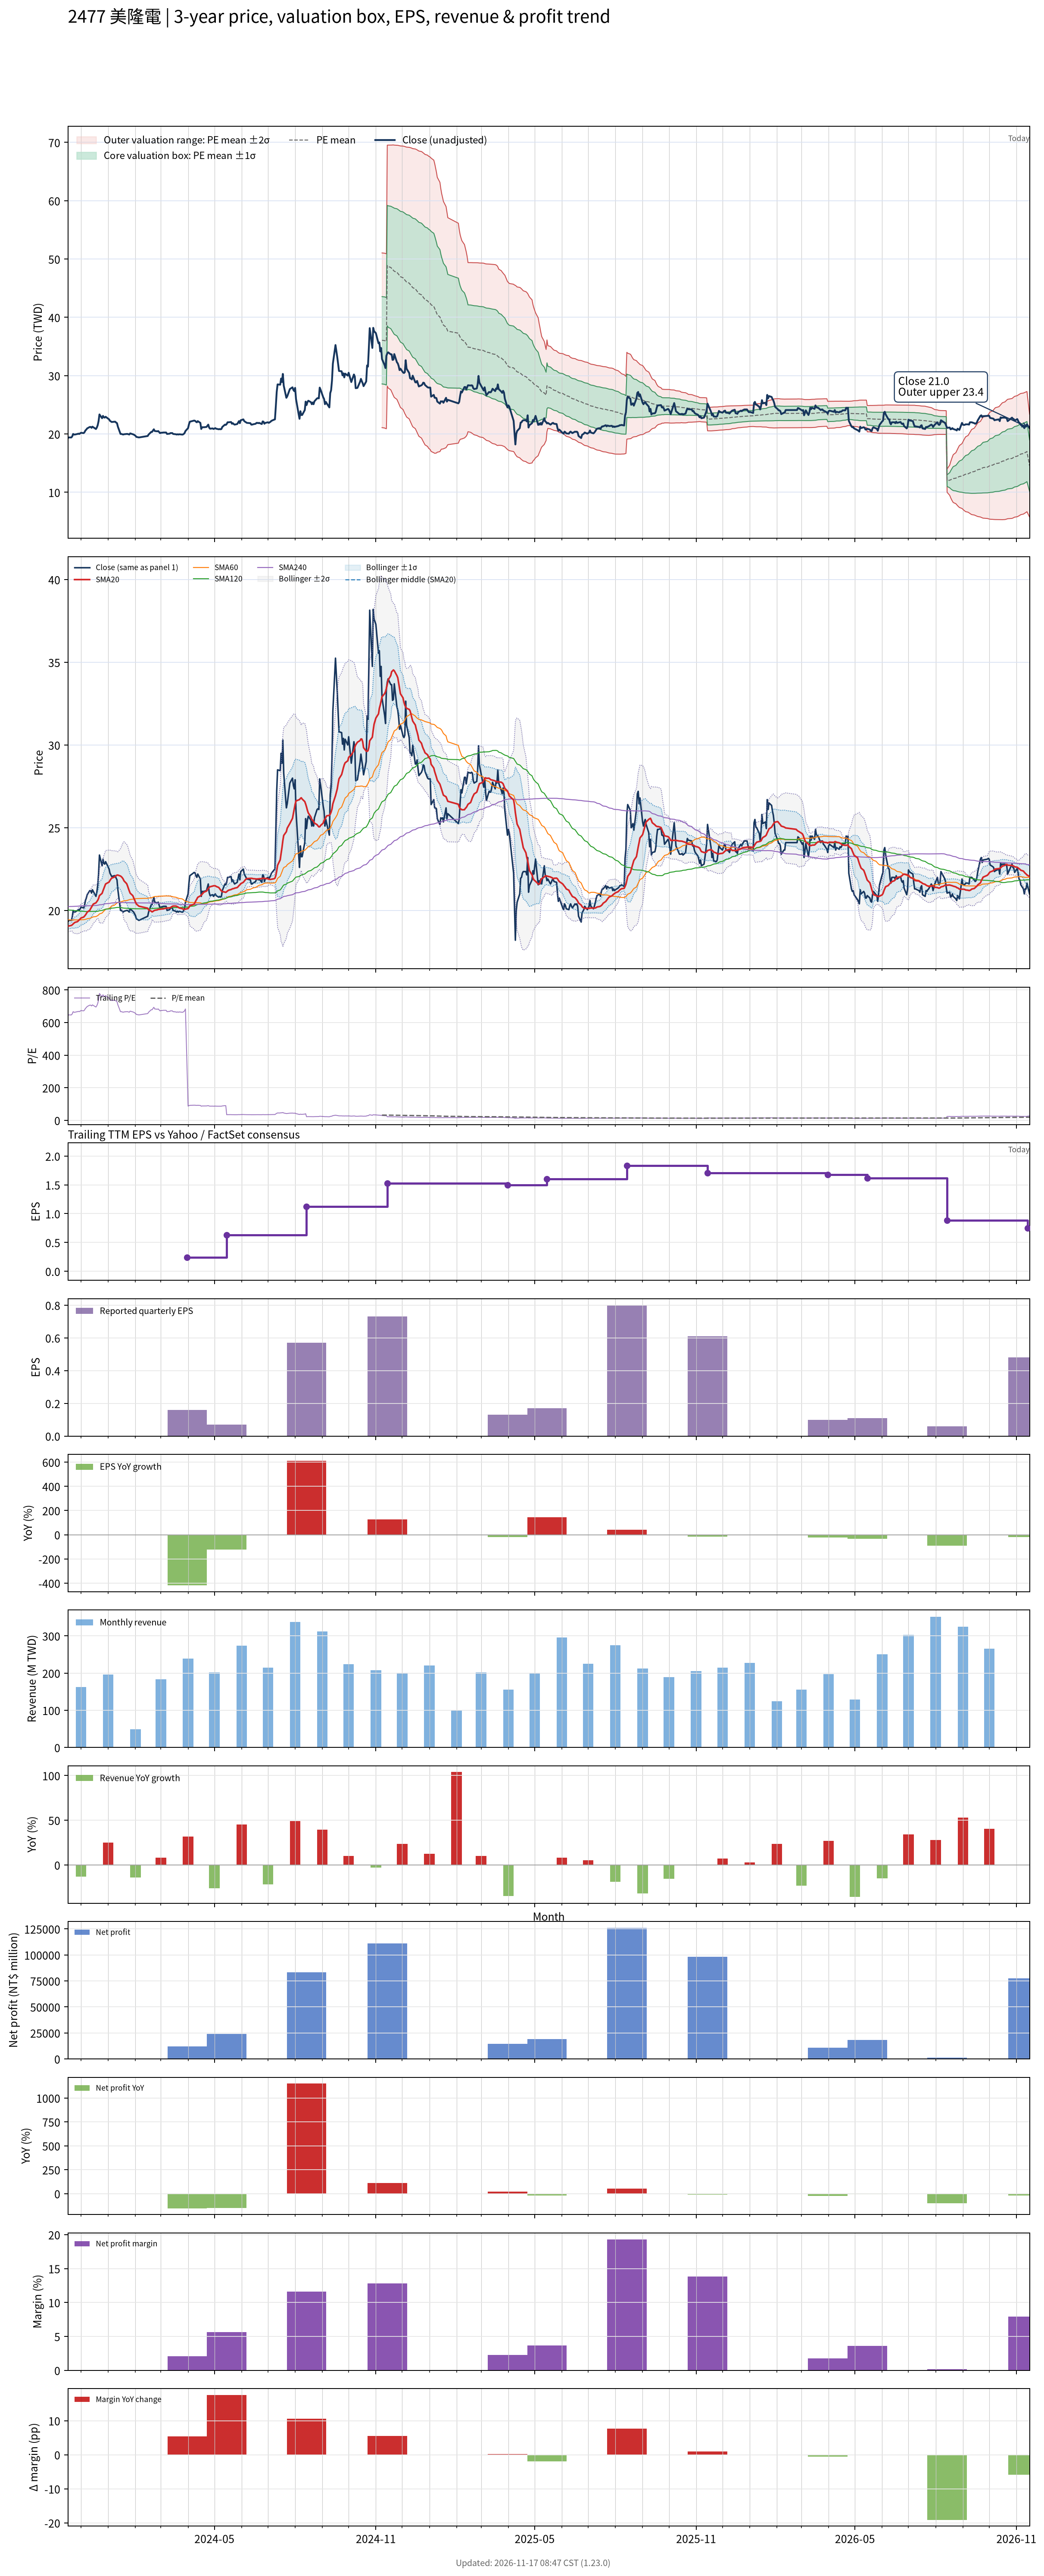

Values plotted in this chart, from the file beside it:
# chart-version: skill-stock-dynamic-val…
date, close, available_date, period_end, eps, ttm_eps, pe, pe_mean, pe_std, price_m2, price_m1, price_mean, price_p1, price_p2, forward_eps, forward_pe, forward_pe_mean, forward_pe_std, forward_price_m2, forward_price_m1, forward_price_mean, forward_price_p1, forward_price_p2, sma20
2023-11-16, 19.3, 2023-11-14, 2023-09-30, 0.32, 0.03, 643.3, , , , , , , , , , , , , , , , , 19.03
2023-11-17, 19.4, 2023-11-14, 2023-09-30, 0.32, 0.03, 646.7, , , , , , , , , , , , , , , , , 19.06
2023-11-20, 19.4, 2023-11-14, 2023-09-30, 0.32, 0.03, 646.7, , , , , , , , , , , , , , , , , 19.09
2023-11-21, 19.6, 2023-11-14, 2023-09-30, 0.32, 0.03, 653.3, , , , , , , , , , , , , , , , , 19.13
2023-11-22, 20, 2023-11-14, 2023-09-30, 0.32, 0.03, 666.7, , , , , , , , , , , , , , , , , 19.18
2023-11-23, 19.9, 2023-11-14, 2023-09-30, 0.32, 0.03, 663.3, , , , , , , , , , , , , , , , , 19.23
2023-11-24, 19.9, 2023-11-14, 2023-09-30, 0.32, 0.03, 663.3, , , , , , , , , , , , , , , , , 19.28
2023-11-27, 20, 2023-11-14, 2023-09-30, 0.32, 0.03, 666.7, , , , , , , , , , , , , , , , , 19.32
2023-11-28, 20.05, 2023-11-14, 2023-09-30, 0.32, 0.03, 668.3, , , , , , , , , , , , , , , , , 19.38
2023-11-29, 20, 2023-11-14, 2023-09-30, 0.32, 0.03, 666.7, , , , , , , , , , , , , , , , , 19.43
2023-11-30, 20.1, 2023-11-14, 2023-09-30, 0.32, 0.03, 670, , , , , , , , , , , , , , , , , 19.48
2023-12-01, 20.2, 2023-11-14, 2023-09-30, 0.32, 0.03, 673.3, , , , , , , , , , , , , , , , , 19.55
2023-12-04, 20.15, 2023-11-14, 2023-09-30, 0.32, 0.03, 671.7, , , , , , , , , , , , , , , , , 19.6
2023-12-05, 20.3, 2023-11-14, 2023-09-30, 0.32, 0.03, 676.7, , , , , , , , , , , , , , , , , 19.66
2023-12-06, 20.6, 2023-11-14, 2023-09-30, 0.32, 0.03, 686.7, , , , , , , , , , , , , , , , , 19.72
2023-12-07, 20.75, 2023-11-14, 2023-09-30, 0.32, 0.03, 691.7, , , , , , , , , , , , , , , , , 19.8
2023-12-08, 20.95, 2023-11-14, 2023-09-30, 0.32, 0.03, 698.3, , , , , , , , , , , , , , , , , 19.9
2023-12-11, 21.2, 2023-11-14, 2023-09-30, 0.32, 0.03, 706.7, , , , , , , , , , , , , , , , , 20.01
2023-12-12, 21.2, 2023-11-14, 2023-09-30, 0.32, 0.03, 706.7, , , , , , , , , , , , , , , , , 20.11
2023-12-13, 21.05, 2023-11-14, 2023-09-30, 0.32, 0.03, 701.7, , , , , , , , , , , , , , , , , 20.2
2023-12-14, 21.25, 2023-11-14, 2023-09-30, 0.32, 0.03, 708.3, , , , , , , , , , , , , , , , , 20.3
2023-12-15, 21.15, 2023-11-14, 2023-09-30, 0.32, 0.03, 705, , , , , , , , , , , , , , , , , 20.39
2023-12-18, 20.85, 2023-11-14, 2023-09-30, 0.32, 0.03, 695, , , , , , , , , , , , , , , , , 20.46
2023-12-19, 21.1, 2023-11-14, 2023-09-30, 0.32, 0.03, 703.3, , , , , , , , , , , , , , , , , 20.54
2023-12-20, 21.5, 2023-11-14, 2023-09-30, 0.32, 0.03, 716.7, , , , , , , , , , , , , , , , , 20.61
2023-12-21, 22.2, 2023-11-14, 2023-09-30, 0.32, 0.03, 740, , , , , , , , , , , , , , , , , 20.73
2023-12-22, 23.35, 2023-11-14, 2023-09-30, 0.32, 0.03, 778.3, , , , , , , , , , , , , , , , , 20.9
2023-12-25, 22.7, 2023-11-14, 2023-09-30, 0.32, 0.03, 756.7, , , , , , , , , , , , , , , , , 21.03
2023-12-26, 23.1, 2023-11-14, 2023-09-30, 0.32, 0.03, 770, , , , , , , , , , , , , , , , , 21.18
2023-12-27, 22.85, 2023-11-14, 2023-09-30, 0.32, 0.03, 761.7, , , , , , , , , , , , , , , , , 21.33
2023-12-28, 22.8, 2023-11-14, 2023-09-30, 0.32, 0.03, 760, , , , , , , , , , , , , , , , , 21.46
2023-12-29, 22.95, 2023-11-14, 2023-09-30, 0.32, 0.03, 765, , , , , , , , , , , , , , , , , 21.6
2024-01-02, 22.5, 2023-11-14, 2023-09-30, 0.32, 0.03, 750, , , , , , , , , , , , , , , , , 21.72
2024-01-03, 22.25, 2023-11-14, 2023-09-30, 0.32, 0.03, 741.7, , , , , , , , , , , , , , , , , 21.82
2024-01-04, 22.15, 2023-11-14, 2023-09-30, 0.32, 0.03, 738.3, , , , , , , , , , , , , , , , , 21.89
2024-01-05, 22.05, 2023-11-14, 2023-09-30, 0.32, 0.03, 735, , , , , , , , , , , , , , , , , 21.96
2024-01-08, 22.1, 2023-11-14, 2023-09-30, 0.32, 0.03, 736.7, , , , , , , , , , , , , , , , , 22.02
2024-01-09, 22.1, 2023-11-14, 2023-09-30, 0.32, 0.03, 736.7, , , , , , , , , , , , , , , , , 22.06
2024-01-10, 21.95, 2023-11-14, 2023-09-30, 0.32, 0.03, 731.7, , , , , , , , , , , , , , , , , 22.1
2024-01-11, 21.85, 2023-11-14, 2023-09-30, 0.32, 0.03, 728.3, , , , , , , , , , , , , , , , , 22.14
2024-01-12, 21.25, 2023-11-14, 2023-09-30, 0.32, 0.03, 708.3, , , , , , , , , , , , , , , , , 22.14
2024-01-15, 20, 2023-11-14, 2023-09-30, 0.32, 0.03, 666.7, , , , , , , , , , , , , , , , , 22.08
2024-01-16, 20, 2023-11-14, 2023-09-30, 0.32, 0.03, 666.7, , , , , , , , , , , , , , , , , 22.04
2024-01-17, 19.95, 2023-11-14, 2023-09-30, 0.32, 0.03, 665, , , , , , , , , , , , , , , , , 21.98
2024-01-18, 19.9, 2023-11-14, 2023-09-30, 0.32, 0.03, 663.3, , , , , , , , , , , , , , , , , 21.9
2024-01-19, 19.95, 2023-11-14, 2023-09-30, 0.32, 0.03, 665, , , , , , , , , , , , , , , , , 21.79
2024-01-22, 20, 2023-11-14, 2023-09-30, 0.32, 0.03, 666.7, , , , , , , , , , , , , , , , , 21.62
2024-01-23, 20, 2023-11-14, 2023-09-30, 0.32, 0.03, 666.7, , , , , , , , , , , , , , , , , 21.48
2024-01-24, 19.95, 2023-11-14, 2023-09-30, 0.32, 0.03, 665, , , , , , , , , , , , , , , , , 21.33
2024-01-25, 19.9, 2023-11-14, 2023-09-30, 0.32, 0.03, 663.3, , , , , , , , , , , , , , , , , 21.18
2024-01-26, 20.1, 2023-11-14, 2023-09-30, 0.32, 0.03, 670, , , , , , , , , , , , , , , , , 21.05
2024-01-29, 19.95, 2023-11-14, 2023-09-30, 0.32, 0.03, 665, , , , , , , , , , , , , , , , , 20.89
2024-01-30, 19.9, 2023-11-14, 2023-09-30, 0.32, 0.03, 663.3, , , , , , , , , , , , , , , , , 20.77
2024-01-31, 19.8, 2023-11-14, 2023-09-30, 0.32, 0.03, 660, , , , , , , , , , , , , , , , , 20.64
2024-02-01, 19.7, 2023-11-14, 2023-09-30, 0.32, 0.03, 656.7, , , , , , , , , , , , , , , , , 20.52
2024-02-02, 19.5, 2023-11-14, 2023-09-30, 0.32, 0.03, 650, , , , , , , , , , , , , , , , , 20.39
2024-02-05, 19.4, 2023-11-14, 2023-09-30, 0.32, 0.03, 646.7, , , , , , , , , , , , , , , , , 20.26
2024-02-15, 19.65, 2023-11-14, 2023-09-30, 0.32, 0.03, 655, , , , , , , , , , , , , , , , , 20.14
2024-02-16, 19.9, 2023-11-14, 2023-09-30, 0.32, 0.03, 663.3, , , , , , , , , , , , , , , , , 20.03
... 667 more rows
